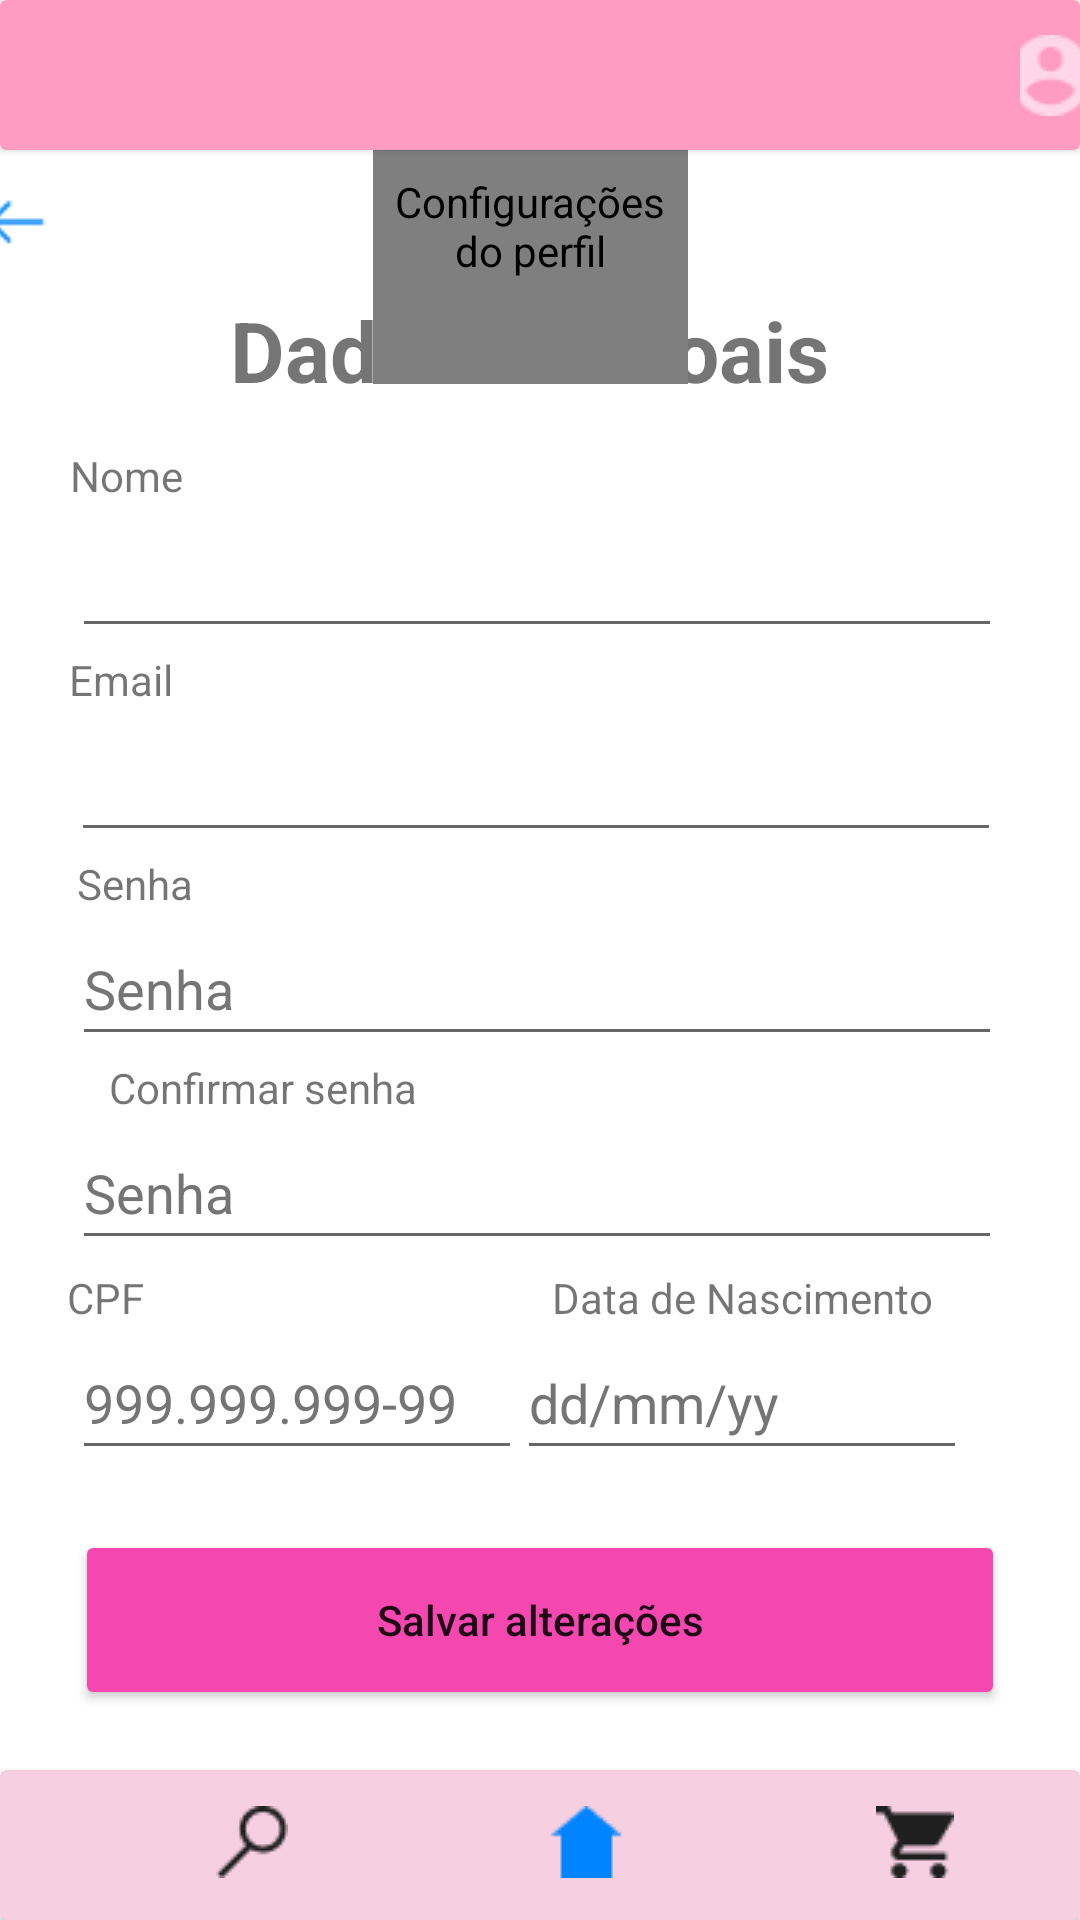

The Android layout XML behind this screen, and the referenced resources:
<!-- AndroidManifest.xml: application theme Theme.AppMobileSpringLibrary.NoActionBar -->
<!-- res/layout/activity_perfil.xml -->
<?xml version="1.0" encoding="utf-8"?>
<androidx.constraintlayout.widget.ConstraintLayout xmlns:android="http://schemas.android.com/apk/res/android"
    xmlns:app="http://schemas.android.com/apk/res-auto"
    xmlns:tools="http://schemas.android.com/tools"
    android:layout_width="match_parent"
    android:layout_height="match_parent"
    tools:context=".Activities.PerfilUser"
    android:backgroundTint="@color/white">

    <androidx.cardview.widget.CardView
        android:id="@+id/cardViewFooter"
        android:layout_width="0dp"
        android:layout_height="50dp"
        app:cardBackgroundColor="#F6CFE0"
        app:layout_constraintBottom_toBottomOf="parent"
        app:layout_constraintEnd_toEndOf="parent"
        app:layout_constraintStart_toStartOf="parent">

        <ImageButton
            android:id="@+id/imgBtnPesquisar"
            android:layout_width="wrap_content"
            android:layout_height="wrap_content"
            android:layout_marginStart="60dp"
            android:backgroundTint="#00FFFFFF"
            android:clickable="true"
            android:contentDescription="@string/PesquisaIcon"
            android:focusable="true"
            android:minHeight="48dp"
            app:srcCompat="@drawable/iconsearchoff" />

        <ImageButton
            android:id="@+id/imgBtnCarrinho"
            android:layout_width="wrap_content"
            android:layout_height="wrap_content"
            android:layout_marginStart="280dp"
            android:backgroundTint="#00FFFFFF"
            android:clickable="true"
            android:contentDescription="@string/CarrinhoIcon"
            android:focusable="true"
            android:minHeight="48dp"
            app:srcCompat="@drawable/iconcarrinhooff" />

        <ImageButton
            android:id="@+id/imgBtnHome"
            android:layout_width="wrap_content"
            android:layout_height="wrap_content"
            android:layout_marginStart="170dp"
            android:backgroundTint="#00FFFFFF"
            android:clickable="true"
            android:contentDescription="@string/HomeIcon"
            android:focusable="true"
            android:minHeight="48dp"
            app:srcCompat="@drawable/iconhomeon"
            tools:ignore="ImageContrastCheck" />
    </androidx.cardview.widget.CardView>

    <TextView
        android:id="@+id/textView27"
        android:layout_width="wrap_content"
        android:layout_height="wrap_content"
        android:layout_marginTop="48dp"
        android:text="@string/DadosPessoais"
        android:textSize="28sp"
        android:textStyle="bold"
        app:layout_constraintEnd_toEndOf="parent"
        app:layout_constraintHorizontal_bias="0.48"
        app:layout_constraintStart_toStartOf="parent"
        app:layout_constraintTop_toBottomOf="@+id/cardViewHeader" />

        <de.hdodenhof.circleimageview.CircleImageView
            android:id="@+id/imgPerfil"
            android:layout_width="105dp"
            android:layout_height="105dp"
            android:layout_marginBottom="40dp"
            android:contentDescription="@string/ConfigPerfil"
            android:scaleType="centerCrop"
            app:layout_constraintBottom_toTopOf="@+id/editTextPersonNomePerfil"
            app:layout_constraintEnd_toEndOf="parent"
            app:layout_constraintHorizontal_bias="0.488"
            app:layout_constraintStart_toStartOf="parent"
            android:src="@drawable/perfil_background_radius"/>

    <TextView
        android:id="@+id/textView45"
        android:layout_width="wrap_content"
        android:layout_height="wrap_content"
        android:layout_marginEnd="276dp"
        android:text="@string/Nome"
        app:layout_constraintBottom_toTopOf="@+id/editTextPersonNomePerfil"
        app:layout_constraintEnd_toEndOf="parent"
        app:layout_constraintStart_toStartOf="parent" />

    <EditText
        android:id="@+id/editTextPersonNomePerfil"
        android:layout_width="310dp"
        android:layout_height="wrap_content"
        android:layout_marginBottom="20dp"
        android:autofillHints=""
        android:ems="10"
        android:inputType="textPersonName"
        android:minHeight="48dp"
        app:layout_constraintBottom_toTopOf="@+id/editTextEmailPerfil"
        app:layout_constraintEnd_toEndOf="parent"
        app:layout_constraintHorizontal_bias="0.477"
        app:layout_constraintStart_toStartOf="parent" />

    <EditText
        android:id="@+id/editTextEmailPerfil"
        android:layout_width="310dp"
        android:layout_height="wrap_content"
        android:layout_marginBottom="20dp"
        android:autofillHints=""
        android:ems="10"
        android:inputType="textEmailAddress"
        android:minHeight="48dp"
        app:layout_constraintBottom_toTopOf="@+id/editTextSenha"
        app:layout_constraintEnd_toEndOf="parent"
        app:layout_constraintHorizontal_bias="0.475"
        app:layout_constraintStart_toStartOf="parent" />

    <TextView
        android:id="@+id/textView46"
        android:layout_width="wrap_content"
        android:layout_height="wrap_content"
        android:layout_marginEnd="280dp"
        android:text="@string/Email"
        app:layout_constraintBottom_toTopOf="@+id/editTextEmailPerfil"
        app:layout_constraintEnd_toEndOf="parent"
        app:layout_constraintHorizontal_bias="0.505"
        app:layout_constraintStart_toStartOf="parent" />

    <TextView
        android:id="@+id/textView47"
        android:layout_width="wrap_content"
        android:layout_height="wrap_content"
        android:layout_marginEnd="270dp"
        android:text="@string/Senha"
        app:layout_constraintBottom_toTopOf="@+id/editTextSenha"
        app:layout_constraintEnd_toEndOf="parent"
        app:layout_constraintStart_toStartOf="parent" />

    <EditText
        android:id="@+id/editTextSenha"
        android:layout_width="310dp"
        android:layout_height="wrap_content"
        android:layout_marginBottom="20dp"
        android:autofillHints=""
        android:ems="10"
        android:hint="@string/Senha"
        android:inputType="phone"
        android:minHeight="48dp"
        android:textColorHint="#757575"
        app:layout_constraintBottom_toTopOf="@+id/editTextTelPerfil"
        app:layout_constraintEnd_toEndOf="parent"
        app:layout_constraintHorizontal_bias="0.477"
        app:layout_constraintStart_toStartOf="parent" />

    <TextView
        android:id="@+id/textView7"
        android:layout_width="wrap_content"
        android:layout_height="wrap_content"
        android:layout_marginEnd="185dp"
        android:text="@string/ConfirmarSenha"
        app:layout_constraintBottom_toTopOf="@+id/editTextTelPerfil"
        app:layout_constraintEnd_toEndOf="parent"
        app:layout_constraintStart_toStartOf="parent" />

    <EditText
        android:id="@+id/editTextTelPerfil"
        android:layout_width="310dp"
        android:layout_height="wrap_content"
        android:layout_marginBottom="90dp"
        android:autofillHints=""
        android:ems="10"
        android:hint="@string/Senha"
        android:inputType="textWebPassword"
        android:minHeight="48dp"
        android:textColorHint="#757575"
        app:layout_constraintBottom_toTopOf="@+id/btnSalvar"
        app:layout_constraintEnd_toEndOf="parent"
        app:layout_constraintHorizontal_bias="0.477"
        app:layout_constraintStart_toStartOf="parent" />

    <TextView
        android:id="@+id/textView48"
        android:layout_width="wrap_content"
        android:layout_height="wrap_content"
        android:layout_marginEnd="290dp"
        android:text="@string/CPF"
        app:layout_constraintBottom_toTopOf="@+id/editTextNumberCPF"
        app:layout_constraintEnd_toEndOf="parent"
        app:layout_constraintStart_toStartOf="parent" />

    <EditText
        android:id="@+id/editTextNumberCPF"
        android:layout_width="150dp"
        android:layout_height="wrap_content"
        android:layout_marginEnd="160dp"
        android:layout_marginBottom="20dp"
        android:autofillHints=""
        android:ems="10"
        android:hint="@string/HintCpf"
        android:inputType="number"
        android:minHeight="48dp"
        android:textColorHint="#757575"
        app:layout_constraintBottom_toTopOf="@+id/btnSalvar"
        app:layout_constraintEnd_toEndOf="parent"
        app:layout_constraintHorizontal_bias="0.477"
        app:layout_constraintStart_toStartOf="parent" />

    <TextView
        android:id="@+id/textView49"
        android:layout_width="wrap_content"
        android:layout_height="wrap_content"
        android:layout_marginStart="135dp"
        android:text="@string/DataNasc"
        app:layout_constraintBottom_toTopOf="@+id/editTextDateDataNasc"
        app:layout_constraintEnd_toEndOf="parent"
        app:layout_constraintStart_toStartOf="parent" />

    <EditText
        android:id="@+id/editTextDateDataNasc"
        android:layout_width="150dp"
        android:layout_height="wrap_content"
        android:layout_marginEnd="40dp"
        android:layout_marginBottom="20dp"
        android:autofillHints=""
        android:ems="10"
        android:hint="@string/HintDataNasc"
        android:inputType="date"
        android:minHeight="48dp"
        android:textColorHint="#757575"
        app:layout_constraintBottom_toTopOf="@+id/btnSalvar"
        app:layout_constraintEnd_toEndOf="parent"
        app:layout_constraintHorizontal_bias="0.477"
        app:layout_constraintStart_toEndOf="@+id/editTextNumberCPF" />

    <ImageButton
        android:id="@+id/imgBtnVoltar"
        android:layout_width="wrap_content"
        android:layout_height="wrap_content"
        android:layout_marginEnd="350dp"
        android:backgroundTint="#00FFFFFF"
        android:contentDescription="@string/VoltarIcon"
        android:minHeight="48dp"
        app:layout_constraintEnd_toEndOf="parent"
        app:layout_constraintStart_toStartOf="parent"
        app:layout_constraintTop_toBottomOf="@+id/cardViewHeader"
        app:srcCompat="@drawable/arrow_left"
        tools:ignore="ImageContrastCheck" />

    <Button
        android:id="@+id/btnSalvar"
        android:layout_width="310dp"
        android:layout_height="60dp"
        android:layout_marginBottom="20dp"
        android:backgroundTint="#F448B0"
        android:text="@string/Salvar"
        android:textAllCaps="false"
        app:layout_constraintBottom_toTopOf="@+id/cardViewFooter"
        app:layout_constraintEnd_toEndOf="parent"
        app:layout_constraintStart_toStartOf="parent"
        tools:ignore="TextContrastCheck" />

    <androidx.cardview.widget.CardView
        android:id="@+id/cardViewHeader"
        android:layout_width="0dp"
        android:layout_height="50dp"
        app:cardBackgroundColor="#FF9CC0"
        app:layout_constraintEnd_toEndOf="parent"
        app:layout_constraintHorizontal_bias="0.0"
        app:layout_constraintStart_toStartOf="parent"
        app:layout_constraintTop_toTopOf="parent">

        <ImageView
            android:id="@+id/imgLogoSpring"
            android:layout_width="match_parent"
            android:layout_height="wrap_content"
            app:srcCompat="@drawable/logo_spring_library_3_2"
            tools:ignore="ImageContrastCheck"
            android:contentDescription="TODO" />

        <ImageButton
            android:id="@+id/imgBtnConta"
            android:layout_width="wrap_content"
            android:layout_height="wrap_content"
            android:layout_marginStart="340dp"
            android:layout_marginTop="1dp"
            android:backgroundTint="#00FFFFFF"
            android:contentDescription="@string/Login"
            android:minHeight="48dp"
            android:scaleType="center"
            app:srcCompat="@drawable/iconuser"
            tools:ignore="ImageContrastCheck" />
    </androidx.cardview.widget.CardView>

</androidx.constraintlayout.widget.ConstraintLayout>
<!-- resources referenced by this layout -->
<resources>
  <!-- drawable arrow_left: png bitmap (drawable-v24, 266 bytes) -->
  <!-- drawable iconcarrinhooff: png bitmap (drawable, 466 bytes) -->
  <!-- drawable iconhomeon: png bitmap (drawable, 317 bytes) -->
  <!-- drawable iconsearchoff: png bitmap (drawable, 537 bytes) -->
  <!-- drawable iconuser: png bitmap (drawable, 610 bytes) -->
  <!-- drawable perfil_background_radius (drawable-v24) -->
  <?xml version="1.0" encoding="utf-8"?>
  <shape xmlns:android="http://schemas.android.com/apk/res/android">
  
      <solid android:color="#757575" />
      <padding android:left="4dp" android:top="4dp"
          android:right="4dp" android:bottom="4dp"/>
      <corners android:radius="300dp" />
  </shape>
  <string name="CPF">CPF</string>
  <string name="CarrinhoIcon">Carrinho</string>
  <string name="ConfigPerfil">Configurações do perfil</string>
  <string name="ConfirmarSenha">Confirmar senha</string>
  <string name="DadosPessoais">Dados Pessoais</string>
  <string name="DataNasc">Data de Nascimento</string>
  <string name="Email">Email</string>
  <string name="HintCpf">999.999.999-99</string>
  <string name="HintDataNasc">dd/mm/yy</string>
  <string name="HomeIcon">Home</string>
  <string name="Login">Login</string>
  <string name="Nome">Nome</string>
  <string name="PesquisaIcon">Pesquisar</string>
  <string name="Salvar">Salvar alterações</string>
  <string name="Senha">Senha</string>
  <string name="VoltarIcon">Voltar</string>
  <style name="Theme.AppMobileSpringLibrary.NoActionBar">
          <item name="windowActionBar">false</item>
          <item name="windowNoTitle">true</item>
      </style>
  <!-- not gathered from this repository: default colours our renderer supplied (Android Studio template values) -->
  <color name="white">#FFFFFFFF</color>
</resources>
